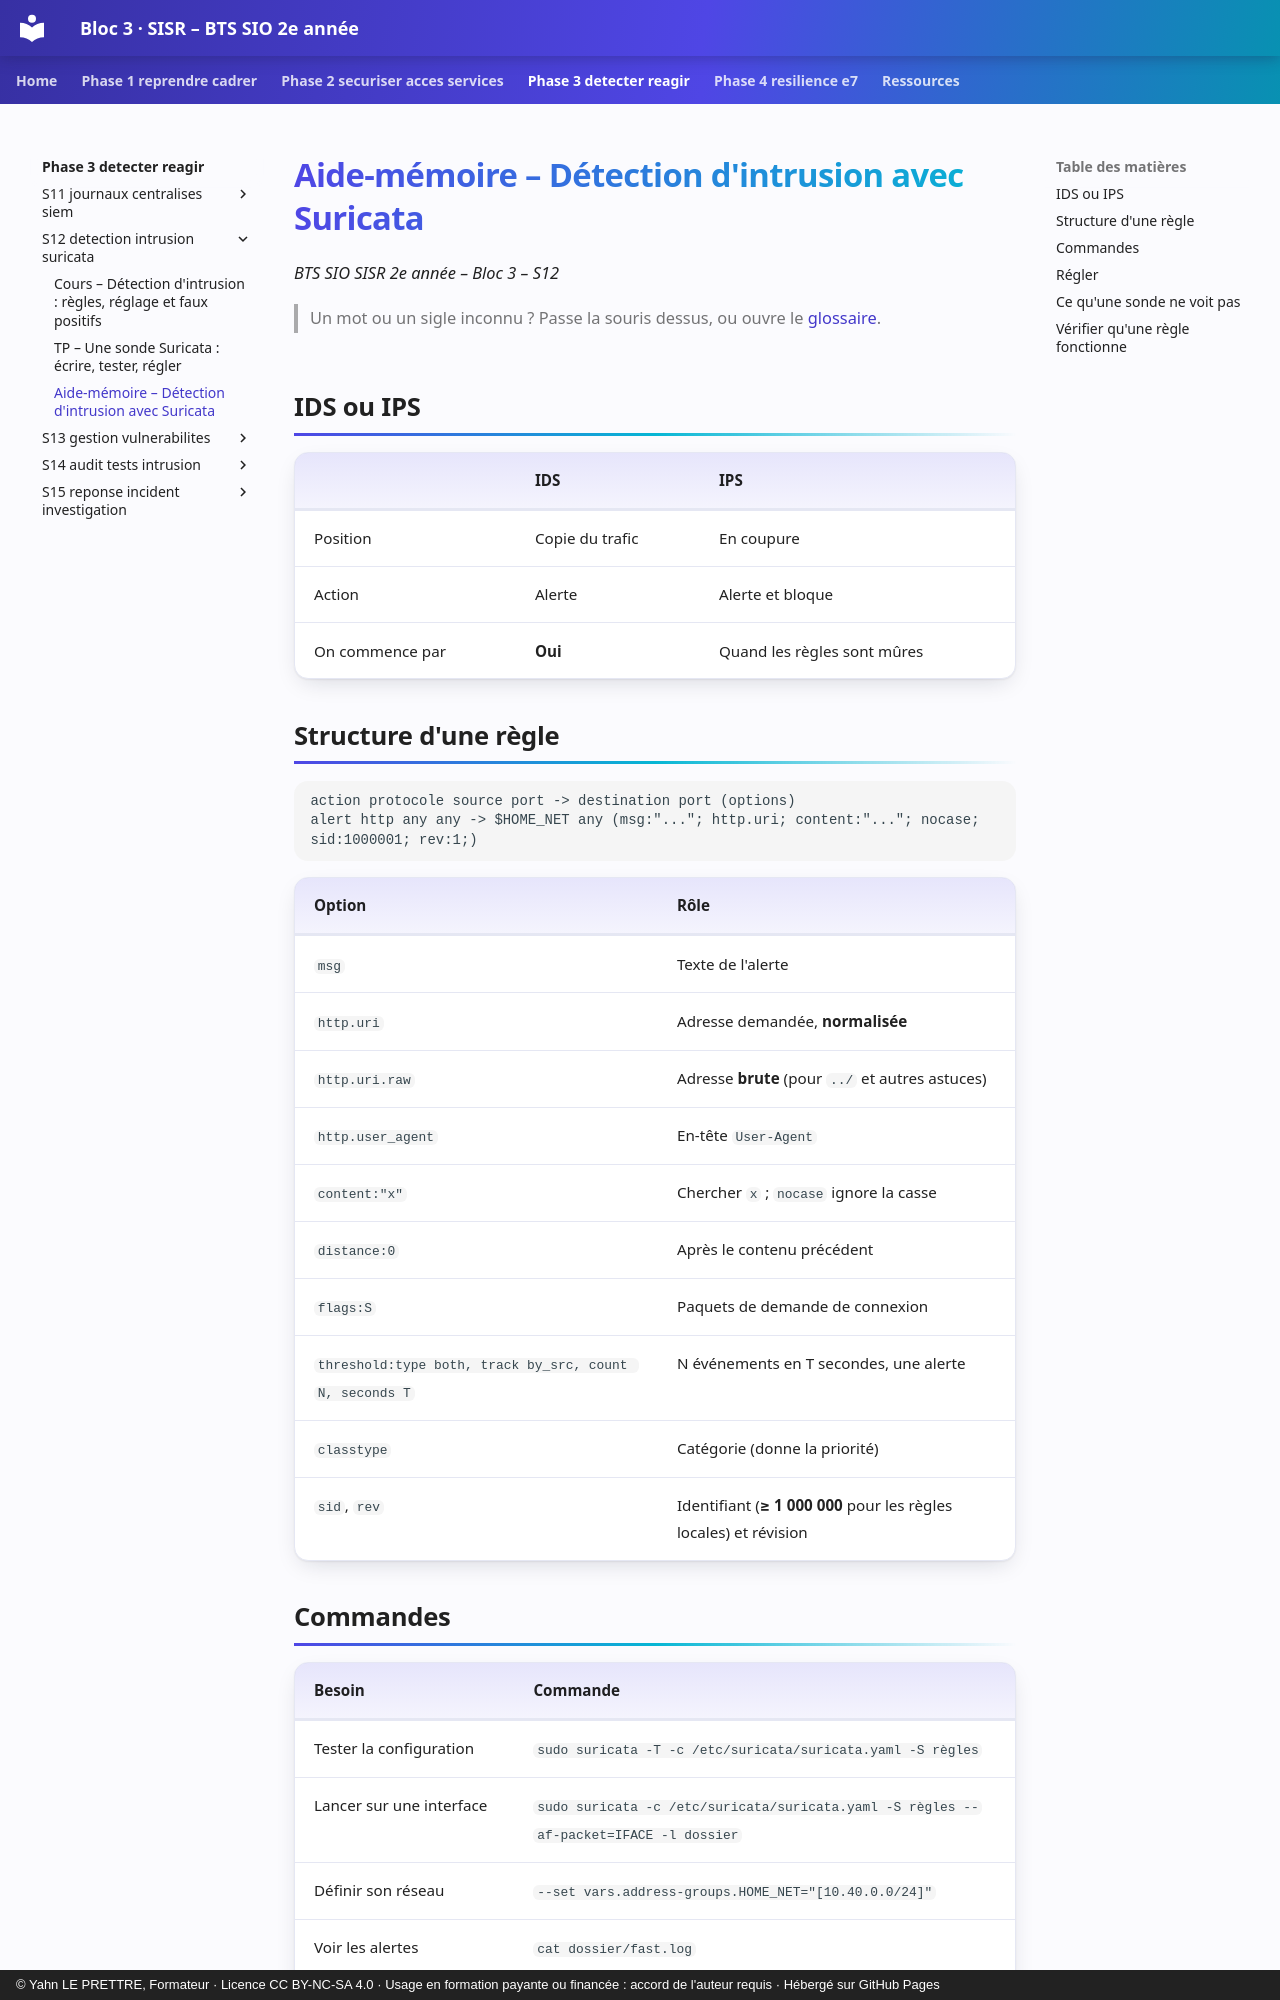

repository: YahnLP/bts2-sio-sisr-bloc3 · page: phase-3-detecter-reagir/S12-detection-intrusion-suricata/03-aide-memoire/index.html · generator: mkdocs · copyright: © Yahn LE PRETTRE, Formateur · Licence CC BY-NC-SA 4.0 · Usage en formation payante ou financée : accord de l'auteur requis · Hébergé sur GitHub Pages

# Aide-mémoire – Détection d'intrusion avec Suricata

*BTS SIO SISR 2e année – Bloc 3 – S12*

> Un mot ou un sigle inconnu ? Passe la souris dessus, ou ouvre le [glossaire](../../ressources/glossaire.md).

## IDS ou IPS

| | IDS | IPS |
|---|---|---|
| Position | Copie du trafic | En coupure |
| Action | Alerte | Alerte et bloque |
| On commence par | **Oui** | Quand les règles sont mûres |

## Structure d'une règle

```text
action protocole source port -> destination port (options)
alert http any any -> $HOME_NET any (msg:"..."; http.uri; content:"..."; nocase; sid:1000001; rev:1;)
```

| Option | Rôle |
|---|---|
| `msg` | Texte de l'alerte |
| `http.uri` | Adresse demandée, **normalisée** |
| `http.uri.raw` | Adresse **brute** (pour `../` et autres astuces) |
| `http.user_agent` | En-tête `User-Agent` |
| `content:"x"` | Chercher `x` ; `nocase` ignore la casse |
| `distance:0` | Après le contenu précédent |
| `flags:S` | Paquets de demande de connexion |
| `threshold:type both, track by_src, count N, seconds T` | N événements en T secondes, une alerte |
| `classtype` | Catégorie (donne la priorité) |
| `sid`, `rev` | Identifiant (**≥ 1 000 000** pour les règles locales) et révision |
